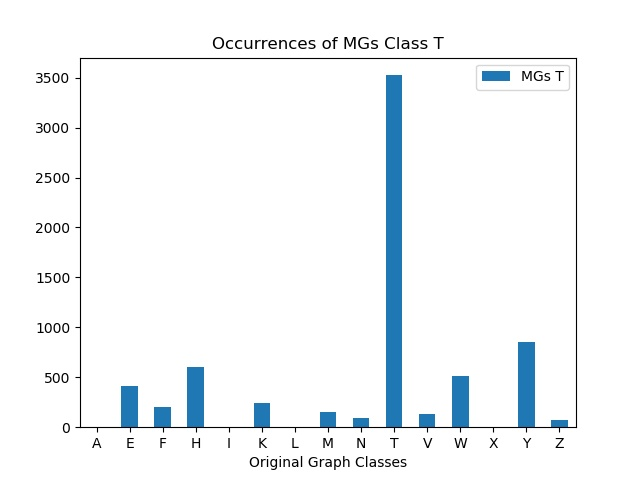

Values plotted in this chart, from the file beside it:
, MGs T
A, 0
E, 409
F, 199
H, 601
I, 0
K, 245
L, 0
M, 150
N, 90
T, 3525
V, 132
W, 509
X, 0
Y, 857
Z, 69
